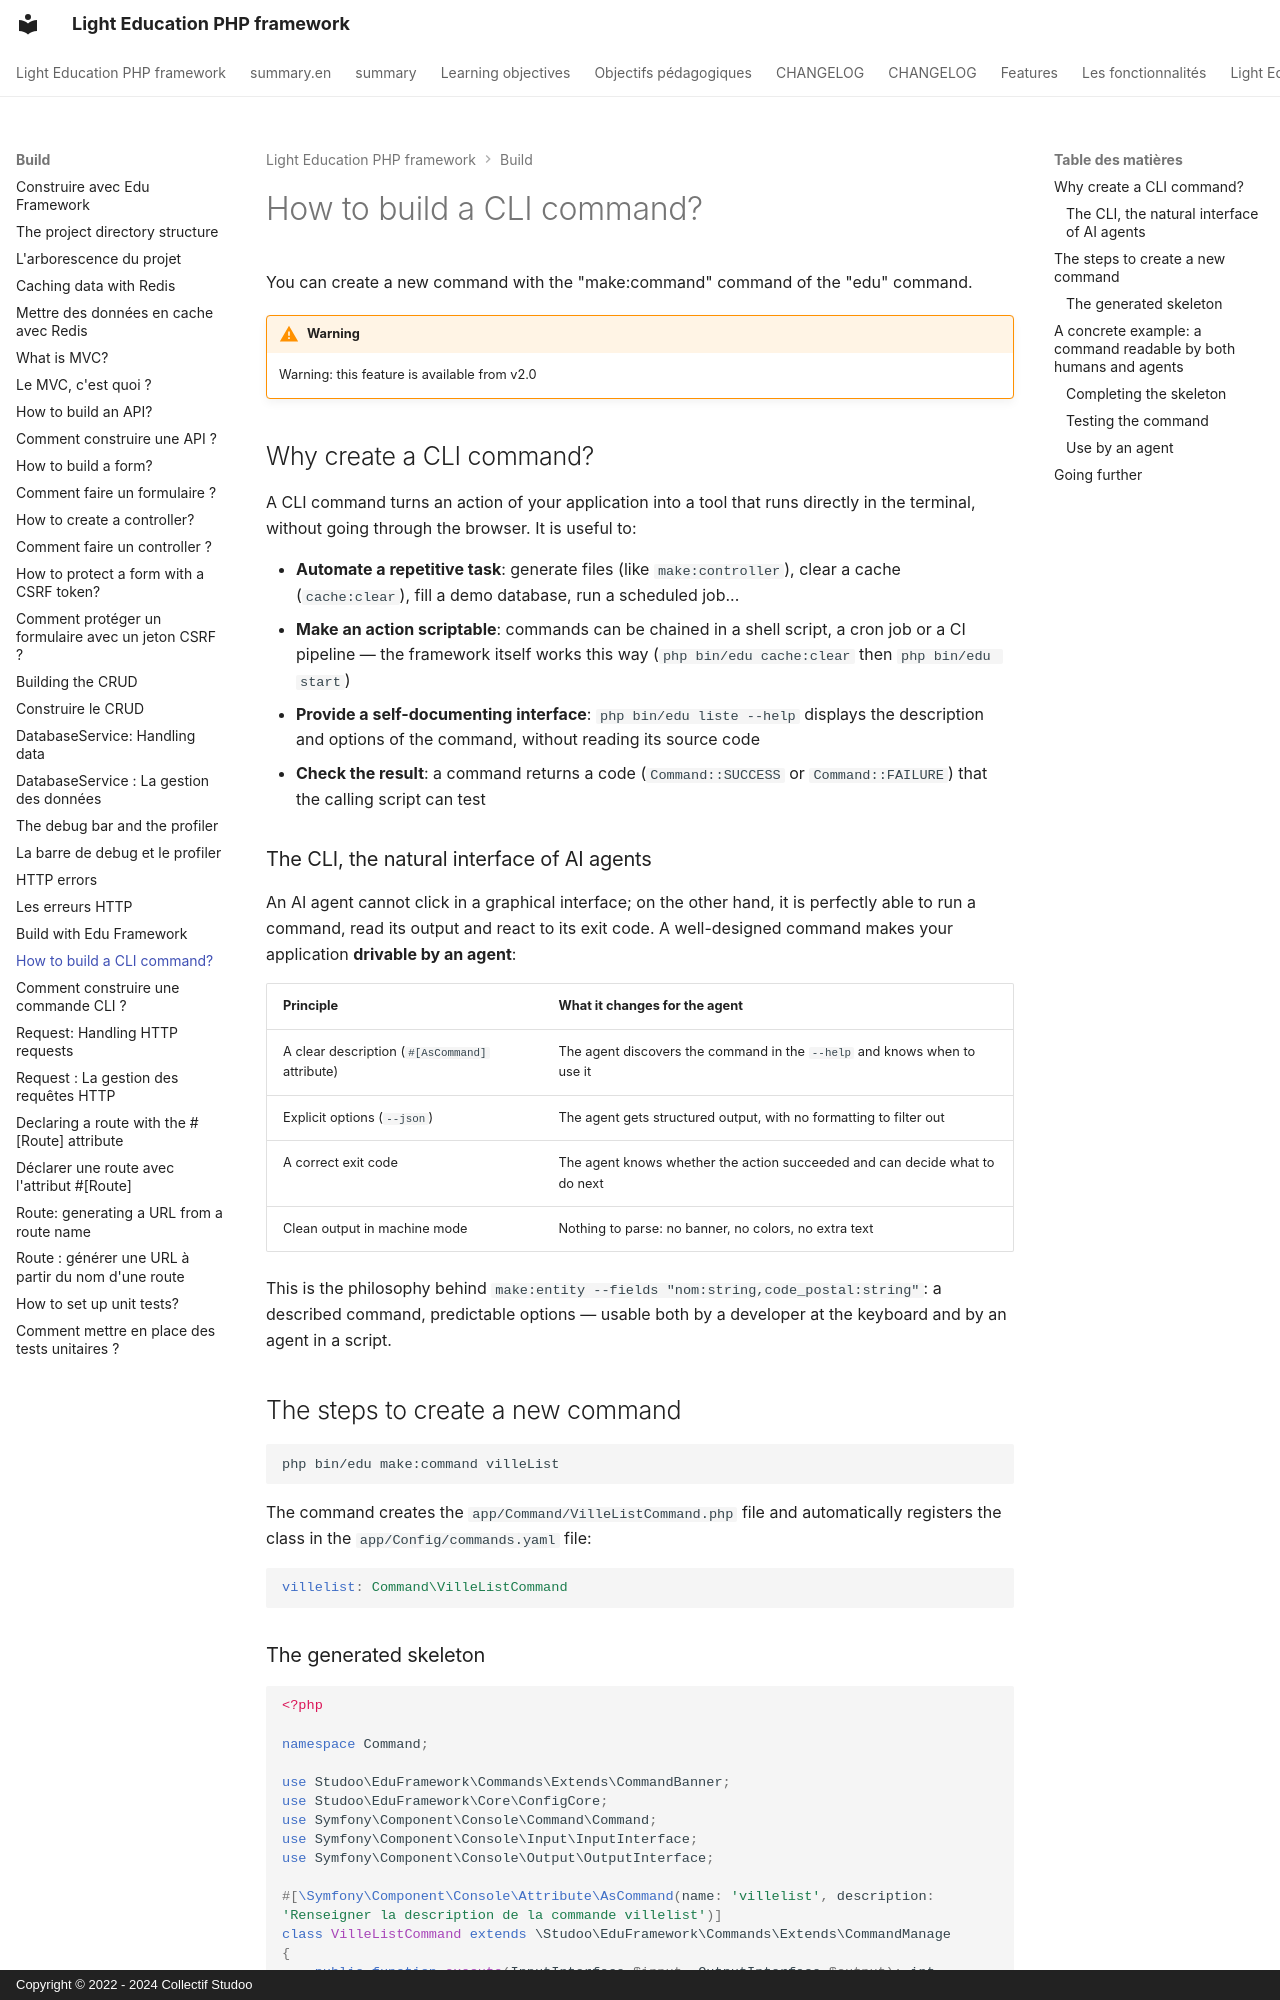

repository: studoo-app/edu-framework · page: build/new-command-edu.en/index.html · generator: mkdocs · copyright: Copyright © 2022 - 2024 Collectif Studoo

# How to build a CLI command?

You can create a new command with the "make:command" command of the "edu" command.

!!! warning "Warning"

    Warning: this feature is available from v2.0

## Why create a CLI command?

A CLI command turns an action of your application into a tool that runs directly in the terminal, without going through the browser. It is useful to:

- **Automate a repetitive task**: generate files (like `make:controller`), clear a cache (`cache:clear`), fill a demo database, run a scheduled job...
- **Make an action scriptable**: commands can be chained in a shell script, a cron job or a CI pipeline — the framework itself works this way (`php bin/edu cache:clear` then `php bin/edu start`)
- **Provide a self-documenting interface**: `php bin/edu liste --help` displays the description and options of the command, without reading its source code
- **Check the result**: a command returns a code (`Command::SUCCESS` or `Command::FAILURE`) that the calling script can test

### The CLI, the natural interface of AI agents

An AI agent cannot click in a graphical interface; on the other hand, it is perfectly able to run a command, read its output and react to its exit code. A well-designed command makes your application **drivable by an agent**:

| Principle | What it changes for the agent |
|----------|-------------------------------|
| A clear description (`#[AsCommand]` attribute) | The agent discovers the command in the `--help` and knows when to use it |
| Explicit options (`--json`) | The agent gets structured output, with no formatting to filter out |
| A correct exit code | The agent knows whether the action succeeded and can decide what to do next |
| Clean output in machine mode | Nothing to parse: no banner, no colors, no extra text |

This is the philosophy behind `make:entity --fields "nom:string,code_postal:string"`: a described command, predictable options — usable both by a developer at the keyboard and by an agent in a script.

## The steps to create a new command

```shell
php bin/edu make:command villeList
```

The command creates the `app/Command/VilleListCommand.php` file and automatically registers the class in the `app/Config/commands.yaml` file:

```yaml
villelist: Command\VilleListCommand
```
